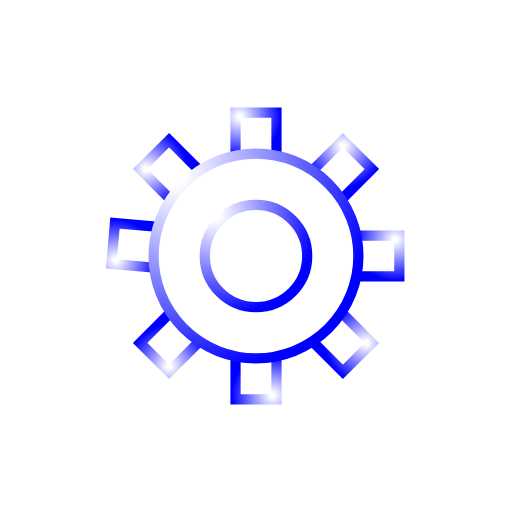
t = 0.00 s
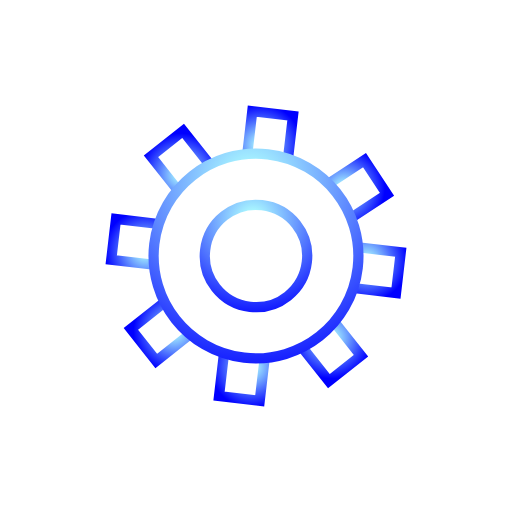
t = 0.79 s
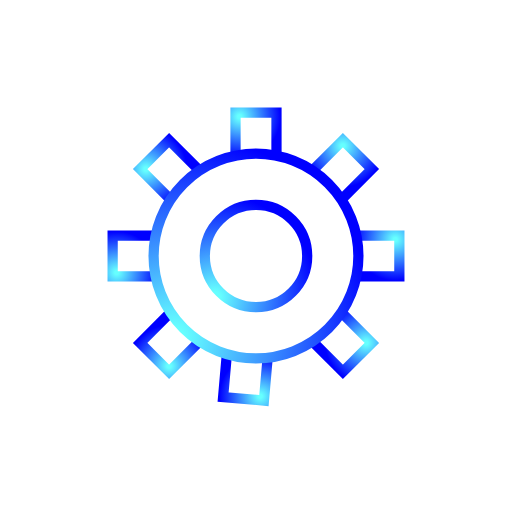
t = 1.50 s
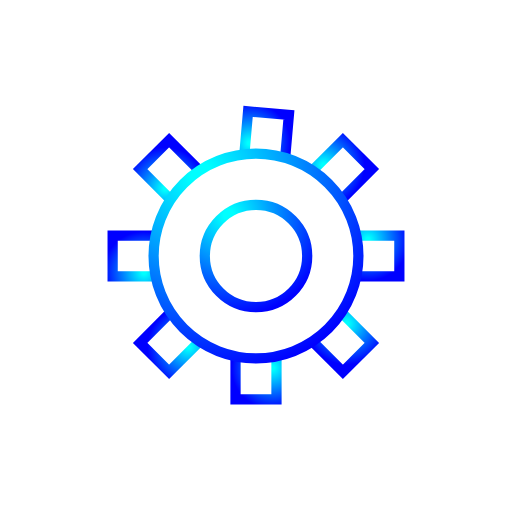
t = 2.50 s
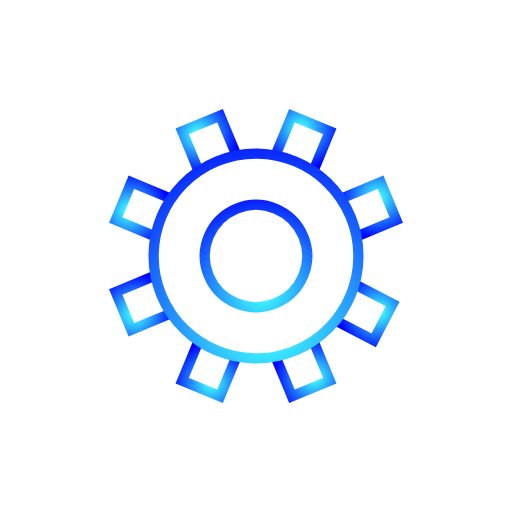
t = 3.13 s
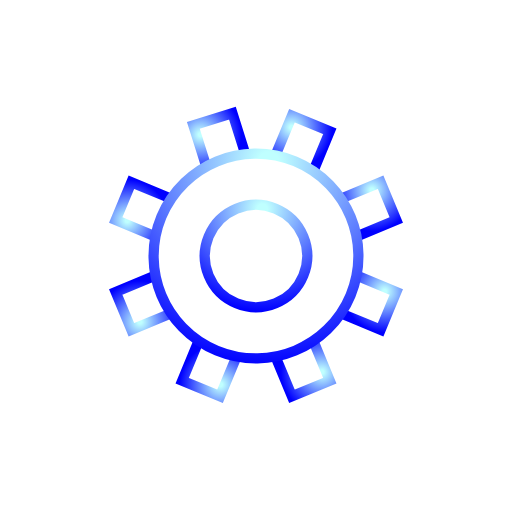
t = 4.38 s

The animated SVG that drew these frames (rendered in a browser with its animation timeline set to each time). Animation: 6 SMIL elements (animate=5,animateTransform=1); one cycle of 5.00 s, repeats indefinitely.

<svg version="1.1" width="500" height="500" viewbox="0 0 500 500"  xmlns="http://www.w3.org/2000/svg">
    <defs>
    	<radialGradient id="grad1" cx="50%" cy="50%" r="100%" fx="50%" fy="50%" fr="5%">
    		<stop offset="0%" stop-color="rgb(255,255,255)" style="stop-opacity:1">
    			<animate attributeName="stop-color" attributeType="XML" dur="5s" repeatCount="indefinite" values="rgb(255,255,255);rgb(0,255,255);rgb(255,255,255);" />
    		</stop>
    
    		<animate attributeName="cx" attributeType="XML" dur="1.5s" repeatCount="indefinite" values="10%;90%;10%;10%" keyTimes="0;0.3;0.6;1" keySplines="0.18 0.73 0.87 0.24; 0.18 0.73 0.87 0.24; 0.18 0.73 0.87 0.24"/>
            <animate attributeName="cy" attributeType="XML" dur="1.5s" repeatCount="indefinite" values="10%;50%;90%;10%" keyTimes="0;0.3;0.6;1" keySplines="0.18 0.73 0.87 0.24; 0.18 0.73 0.87 0.24; 0.18 0.73 0.87 0.24"/>
            <animate attributeName="fx" attributeType="XML" dur="1.5s" repeatCount="indefinite" values="10%;90%;10%;10%" keyTimes="0;0.3;0.6;1" keySplines="0.18 0.73 0.87 0.24; 0.18 0.73 0.87 0.24; 0.18 0.73 0.87 0.24"/>
            <animate attributeName="fy" attributeType="XML" dur="1.5s" repeatCount="indefinite" values="10%;50%;90%;10%" keyTimes="0;0.3;0.6;1" keySplines="0.18 0.73 0.87 0.24; 0.18 0.73 0.87 0.24; 0.18 0.73 0.87 0.24"/>
    		<stop id ="ending" offset="100%" stop-color="rgb(0,0,255)" style="stop-opacity:1" />
    	</radialGradient>
        <path id="gear_tooth" d="M 230 150 l 0 -40 l 40 0 l 0 40 "/>
        
    </defs>
    
    <g stroke="url(#grad1)" transform="rotate(0 250 250)" stroke-width="10" fill="none">
        <use href="#gear_tooth" />
        <use href="#gear_tooth" transform="rotate(45, 250, 250)" />
        <use href="#gear_tooth" transform="rotate(90, 250, 250)" />
        <use href="#gear_tooth" transform="rotate(135, 250, 250)"/>
        <use href="#gear_tooth" transform="rotate(180, 250, 250)"/>
        <use href="#gear_tooth" transform="rotate(225, 250, 250)"/>
        <use href="#gear_tooth" transform="rotate(275, 250, 250)"/>
        <use href="#gear_tooth" transform="rotate(315, 250, 250)"/>
        
        <circle cx="250" cy="250" r="100"/>
        <circle cx="250" cy="250" r="50"/>
        <animateTransform attributeName="transform" type="rotate" attributeType="XML" dur="2s" repeatCount="indefinite" values="0 250 250;360 250 250" keyTimes="0;1" calcMode="linear"/>
        
    </g>

</svg>
